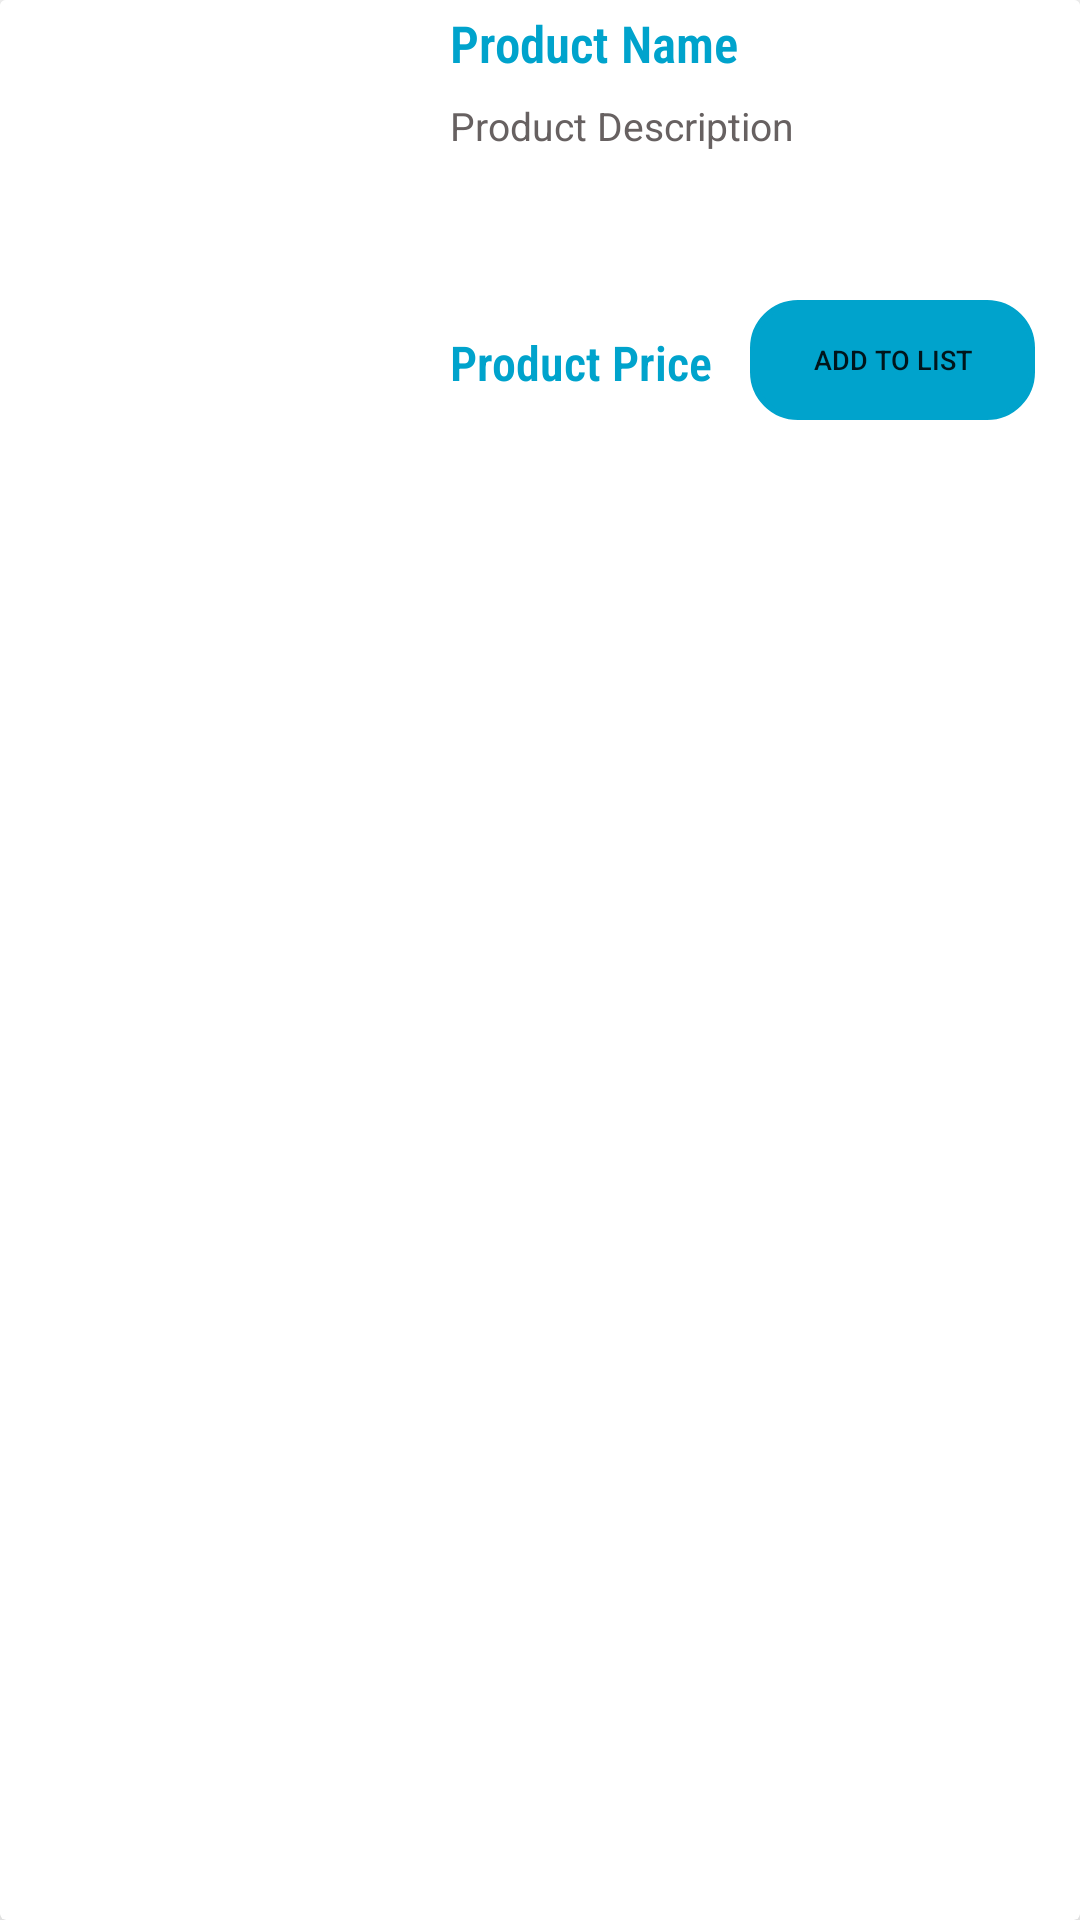

This screen was rendered from an Android layout file. Write that file and the resources it references.
<!-- AndroidManifest.xml: application theme Theme.Csse -->
<!-- res/layout/product_items_layout.xml -->
<?xml version="1.0" encoding="utf-8"?>
<androidx.cardview.widget.CardView xmlns:android="http://schemas.android.com/apk/res/android"
    android:layout_width="match_parent"
    android:layout_height="wrap_content"
    xmlns:app="http://schemas.android.com/apk/res-auto"
    android:layout_marginTop="10dp"
    android:layout_marginStart="15dp"
    android:layout_marginEnd="15dp"
    app:cardElevation="15dp">

    <RelativeLayout
        android:layout_width="match_parent"
        android:layout_height="150dp"
        android:background="@color/white">

        <ImageView
            android:id="@+id/product_image"
            android:layout_width="130dp"
            android:layout_height="130dp"
            android:scaleType="centerCrop"
            android:layout_margin="10dp"
            />

        <TextView
            android:id="@+id/product_name"
            android:layout_width="match_parent"
            android:layout_height="wrap_content"
            android:layout_marginLeft="150dp"
            android:fontFamily="sans-serif-condensed-light"
            android:text="Product Name"
            android:textColor="@color/blue_theme"
            android:layout_marginRight="25dp"
            android:layout_marginTop="3dp"
            android:textSize="17dp"
            android:textStyle="bold" />


        <TextView
            android:id="@+id/product_description"
            android:layout_width="match_parent"
            android:layout_height="wrap_content"
            android:text="Product Description"
            android:layout_marginLeft="150dp"
            android:layout_marginTop="33dp"
            android:layout_marginRight="20dp"
            android:textSize="13dp"
            android:textColor="#676161"
            />
        <TextView
            android:id="@+id/product_price"
            android:layout_width="100dp"
            android:layout_height="wrap_content"
            android:text="Product Price"
            android:layout_marginLeft="150dp"
            android:layout_marginTop="110dp"
            android:layout_marginRight="2dp"
            android:layout_marginBottom="10dp"
            android:fontFamily="sans-serif-condensed-light"
            android:textStyle="bold"
            android:textSize="16dp"
            android:textColor="@color/blue_theme"
            />

        <Button
            android:layout_width="100dp"
            android:layout_height="40dp"
            android:layout_marginLeft="250dp"
            android:layout_marginTop="100dp"
            app:backgroundTint="@color/blue_theme"
            android:layout_marginBottom="7dp"
            android:background="@drawable/border_1"
            android:layout_marginRight="15dp"
            android:text="Add to list"
            android:textSize="9dp"/>
    </RelativeLayout>

</androidx.cardview.widget.CardView>
<!-- resources referenced by this layout -->
<resources>
  <color name="blue_theme">#00a3cc</color>
  <color name="white">#FFFFFFFF</color>
  <!-- drawable border_1 (drawable) -->
  <?xml version="1.0" encoding="utf-8"?>
  <shape xmlns:android="http://schemas.android.com/apk/res/android" android:shape="rectangle">
  
      <stroke android:width="2dp" android:color="#000000"/>
  
      <stroke android:width="2dp" android:color="@color/blue_theme"/>
      <corners android:radius="15dp"/>
  
  </shape>
  <style name="Theme.Csse" parent="Theme.MaterialComponents.DayNight.NoActionBar">
          
          <item name="colorPrimary">@color/blue_theme</item>
          <item name="colorPrimaryVariant">@color/purple_700</item>
          <item name="colorOnPrimary">@color/white</item>
          
          <item name="colorSecondary">@color/teal_200</item>
          <item name="colorSecondaryVariant">@color/teal_700</item>
          <item name="colorOnSecondary">@color/black</item>
          
          <item name="android:statusBarColor" tools:targetApi="l">?attr/colorPrimary</item>
          
      </style>
  <color name="purple_700">#FF3700B3</color>
  <color name="teal_200">#FF03DAC5</color>
  <color name="teal_700">#FF018786</color>
  <color name="black">#FF000000</color>
</resources>
